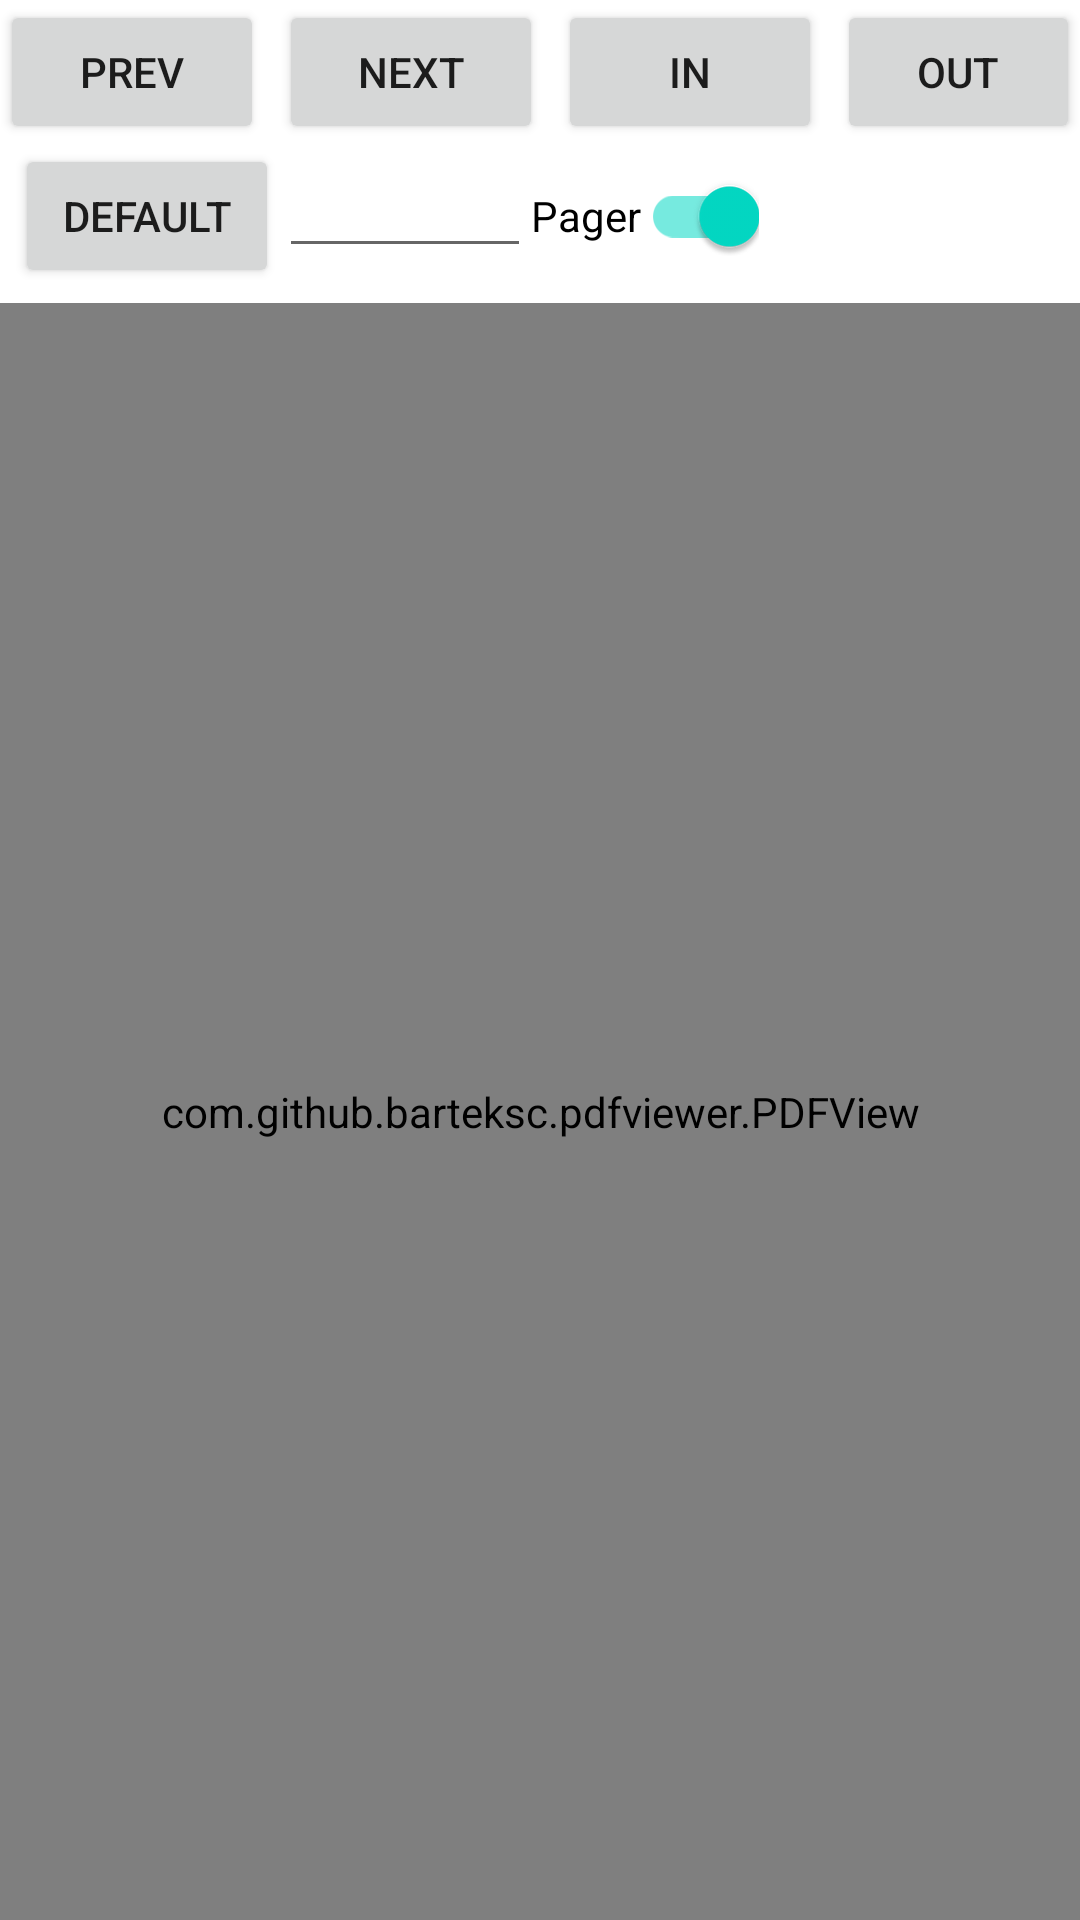

This screen was rendered from an Android layout file. Write that file and the resources it references.
<!-- AndroidManifest.xml: application theme Theme.Bookusinggooglesheet -->
<!-- res/layout/activity_pdfview.xml -->
<?xml version="1.0" encoding="utf-8"?>
<RelativeLayout
    xmlns:android="http://schemas.android.com/apk/res/android"
    xmlns:tools="http://schemas.android.com/tools"
    android:layout_width="match_parent"
    android:layout_height="match_parent"
    tools:context=".pdfview">
    <Button
        android:id="@+id/btnprev"
        android:layout_width="wrap_content"
        android:layout_height="wrap_content"
        android:text="Prev" />
    <Button
        android:id="@+id/btnnext"
        android:layout_toEndOf="@+id/btnprev"
        android:layout_width="wrap_content"
        android:layout_height="wrap_content"
        android:layout_marginLeft="5dp"
        android:text="Next" />
    <Button
        android:id="@+id/btnzoomin"
        android:layout_toEndOf="@+id/btnnext"
        android:layout_width="wrap_content"
        android:layout_height="wrap_content"
        android:layout_marginLeft="5dp"
        android:text="In" />
    <Button
        android:id="@+id/btnzoomout"
        android:layout_toEndOf="@+id/btnzoomin"
        android:layout_width="wrap_content"
        android:layout_height="wrap_content"
        android:layout_marginLeft="5dp"
        android:text="Out" />
    <Button
        android:id="@+id/btndefault"
        android:layout_below="@+id/btnzoomout"
        android:layout_width="wrap_content"
        android:layout_height="wrap_content"
        android:layout_marginLeft="5dp"
        android:text="Default" />

    <EditText
        android:id="@+id/editTextNumber"
        android:layout_width="wrap_content"
        android:layout_height="wrap_content"
        android:layout_below="@+id/btnzoomout"
        android:layout_toEndOf="@+id/btndefault"
        android:ems="4"
        android:inputType="number" />
    <com.google.android.material.switchmaterial.SwitchMaterial
        android:id="@+id/switch1"
        android:layout_below="@+id/btnzoomout"
        android:layout_toEndOf="@+id/editTextNumber"
        android:layout_width="wrap_content"
        android:layout_height="wrap_content"
        android:checked="true"
        android:text="Pager"
        tools:ignore="UseSwitchCompatOrMaterialXml" />
    
    <com.github.barteksc.pdfviewer.PDFView
        android:id="@+id/idPDFView"
        android:layout_below="@+id/switch1"
        android:layout_marginTop="5dp"
        android:layout_width="match_parent"
        android:layout_height="match_parent"
        android:background="@color/black">

    </com.github.barteksc.pdfviewer.PDFView>




</RelativeLayout>
<!-- resources referenced by this layout -->
<resources>
  <style name="Theme.Bookusinggooglesheet" parent="Theme.MaterialComponents.DayNight.DarkActionBar">
          
          <item name="colorPrimary">@color/purple_500</item>
          <item name="colorPrimaryVariant">@color/purple_700</item>
          <item name="colorOnPrimary">@color/white</item>
          
          <item name="colorSecondary">@color/teal_200</item>
          <item name="colorSecondaryVariant">@color/teal_700</item>
          <item name="colorOnSecondary">@color/black</item>
          
          <item name="android:statusBarColor" tools:targetApi="l">?attr/colorPrimaryVariant</item>
          
      </style>
  <!-- not gathered from this repository: default colours our renderer supplied (Android Studio template values) -->
  <color name="purple_500">#FF6200EE</color>
  <color name="purple_700">#FF3700B3</color>
  <color name="teal_200">#FF03DAC5</color>
  <color name="teal_700">#FF018786</color>
  <color name="black">#FF000000</color>
  <color name="white">#FFFFFFFF</color>
</resources>
